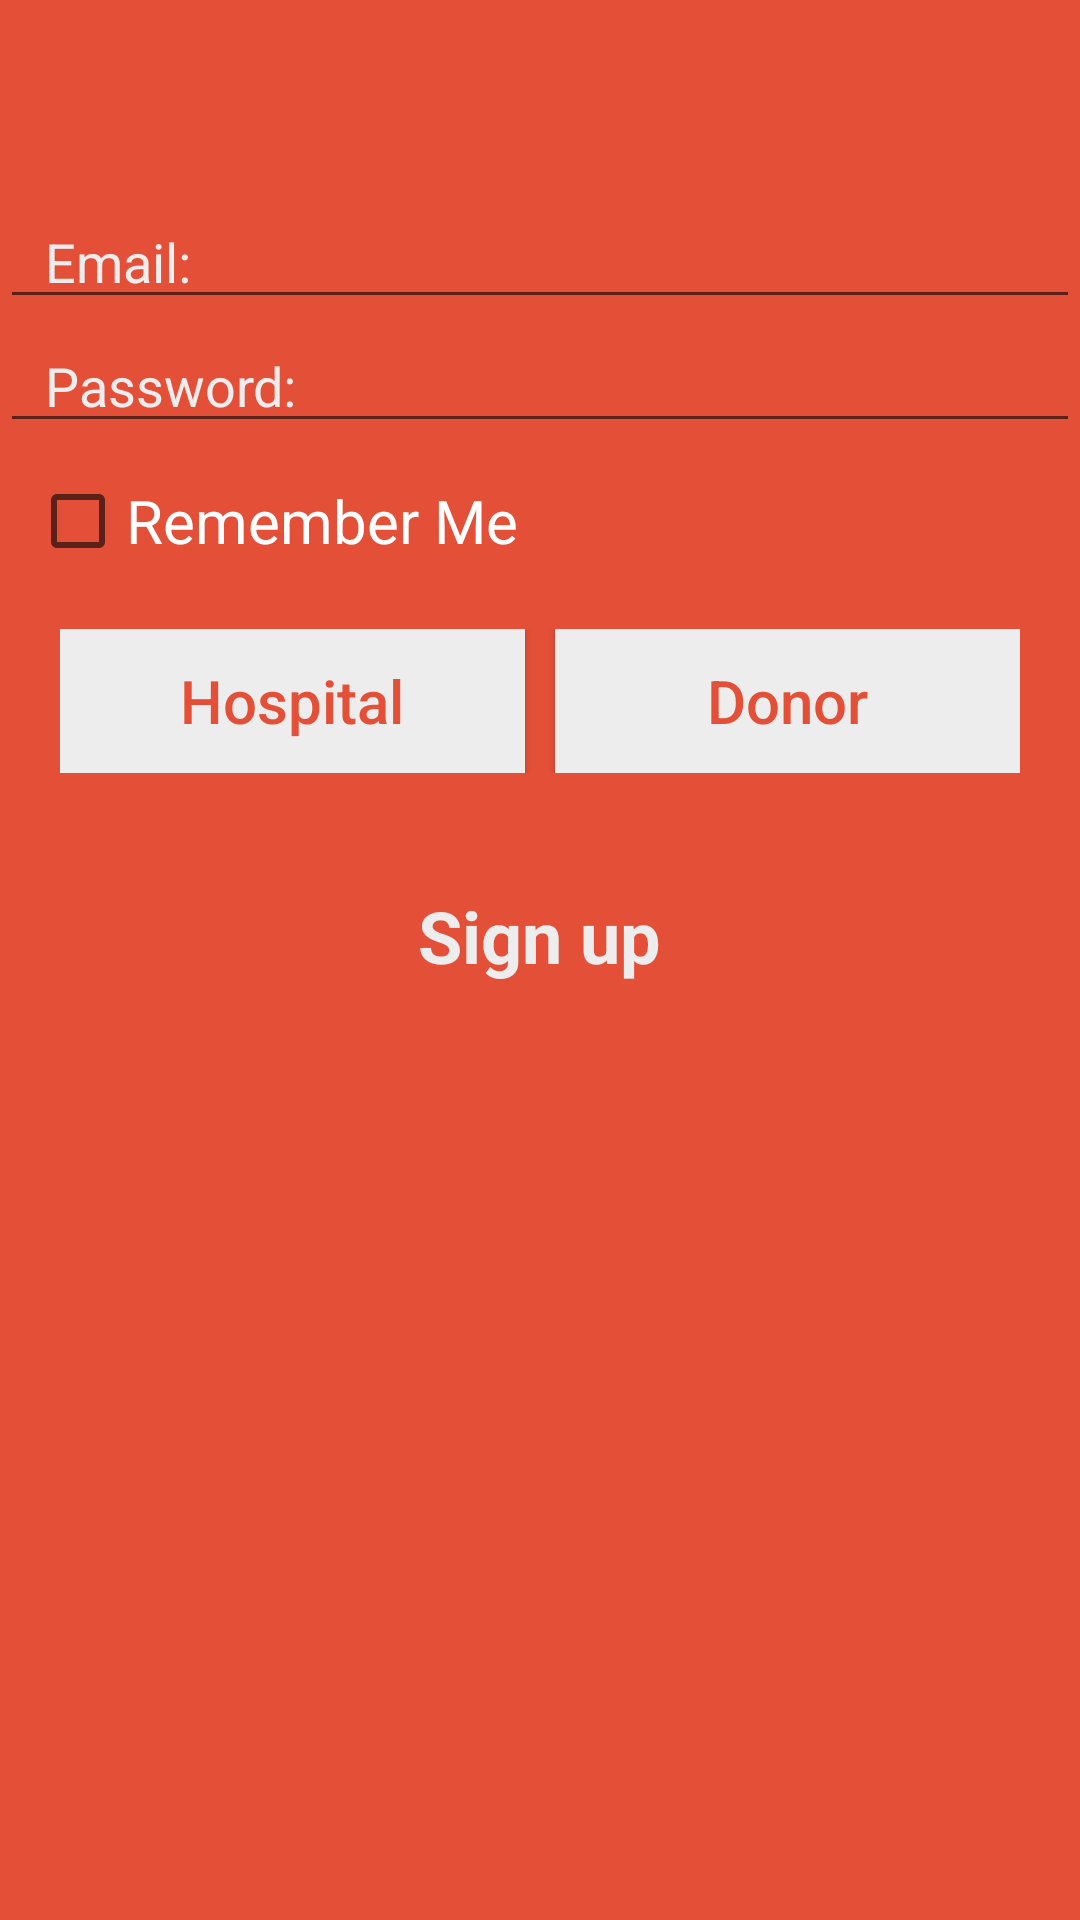

Produce the Android XML layout that renders to this screen, including the resource entries it uses.
<!-- AndroidManifest.xml: application theme AppTheme -->
<!-- res/layout/login.xml -->
<?xml version="1.0" encoding="utf-8"?>
<LinearLayout xmlns:android="http://schemas.android.com/apk/res/android"
    xmlns:tools="http://schemas.android.com/tools"
    android:layout_width="match_parent"
    android:layout_height="match_parent"
    xmlns:app="http://schemas.android.com/apk/res-auto"
    android:orientation="vertical"
    android:background="#E44F38"
    tools:context="momen.shahen.com.gps_cloudbaseddonationsystemproject.MainActivity">


<ImageView
    android:layout_width="match_parent"
    android:layout_marginTop="45dp"
    android:layout_height="wrap_content"
    android:src="@mipmap/log"/>

    <EditText
        android:layout_width="match_parent"
        android:layout_height="wrap_content"
        android:hint="@string/Email"
        android:textColor="#fff"
        android:paddingLeft="15dp"
        android:id="@+id/loginemail"
        android:layout_marginTop="20dp"
        android:textColorHint="#EDEDED"/>

    <EditText
        android:layout_width="match_parent"
        android:layout_height="wrap_content"
        android:textColor="#fff"
        android:paddingLeft="15dp"
        android:textColorHint="#EDEDED"
        android:id="@+id/loginpass"
        android:hint="@string/Password"/>
    <CheckBox
        android:layout_width="match_parent"
        android:layout_height="wrap_content"
        android:textColor="#fff"
        android:layout_marginLeft="10dp"
        android:layout_marginTop="10dp"
        android:textSize="20sp"
        android:textColorHint="#EDEDED"
        android:id="@+id/remember_me"
        android:text="Remember Me"/>

    <LinearLayout
        android:layout_width="match_parent"
        android:layout_height="wrap_content"
        android:orientation="horizontal"
        android:layout_marginLeft="20dp"
        android:layout_marginRight="20dp"
        android:layout_marginBottom="20dp"
        android:layout_marginTop="20dp">
    <Button
        android:layout_width="wrap_content"
        android:layout_height="wrap_content"
        android:text="@string/Hospital"
        android:textSize="20sp"
        android:textColor="#E44F38"
        android:id="@+id/hos"
        android:layout_weight="1"
        android:textAllCaps="false"
        android:background="#EDEDED"
        android:layout_marginRight="5dp"/>
    <Button
        android:layout_width="wrap_content"
        android:layout_height="wrap_content"
        android:text="@string/Donor"
        android:layout_marginLeft="5dp"
        android:id="@+id/donne"
        android:textSize="20sp"
        android:textColor="#E44F38"
        android:textAllCaps="false"
        android:layout_weight="1"
        android:background="#EDEDED"/>
    </LinearLayout>
    <RelativeLayout
        android:layout_width="match_parent"
        android:layout_height="wrap_content"
        android:textAlignment="center">

        <TextView
            android:id="@+id/signup"
            android:layout_width="wrap_content"
            android:layout_height="wrap_content"
            android:layout_alignParentTop="true"
            android:layout_centerHorizontal="true"
            android:layout_marginTop="18dp"
            android:text="@string/Sign_up"
            android:textAlignment="center"
            android:textAllCaps="false"
            android:textColor="#EDEDED"
            android:textSize="24sp"
            android:textStyle="bold" />
    </RelativeLayout>
</LinearLayout>
<!-- resources referenced by this layout -->
<resources>
  <string name="Donor">Donor</string>
  <string name="Email">Email:</string>
  <string name="Hospital">Hospital</string>
  <string name="Password">Password:</string>
  <string name="Sign_up">Sign up</string>
  <style name="AppTheme" parent="Theme.AppCompat.Light.NoActionBar">
          
          <item name="colorPrimary">@color/colorPrimary</item>
          <item name="colorPrimaryDark">@color/colorPrimaryDark</item>
          <item name="colorAccent">@color/colorAccent</item>
          <item name="windowActionBar">false</item>
          <item name="windowNoTitle">true</item>
      </style>
  <color name="colorPrimary">#E44F38</color>
  <color name="colorPrimaryDark">#fafafa</color>
  <color name="colorAccent">#333</color>
</resources>
